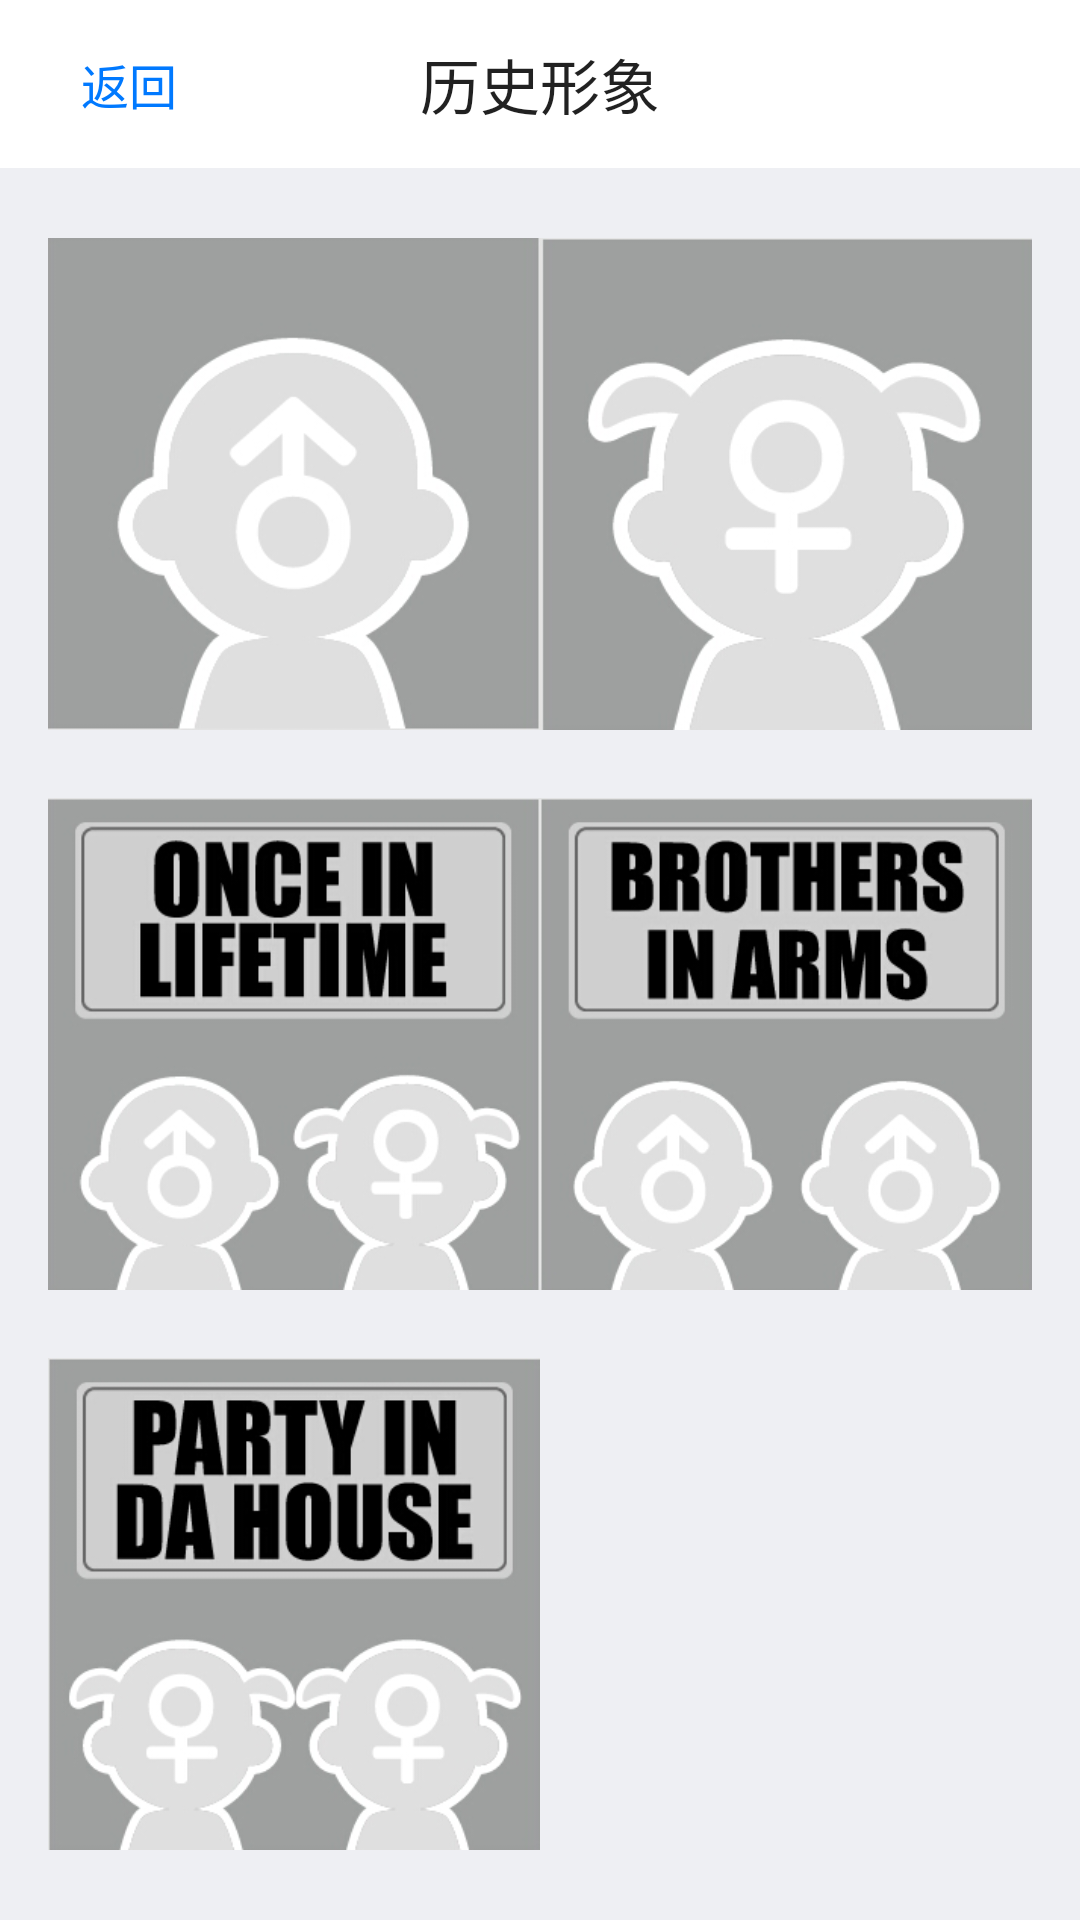

Write the Android layout XML for this screen, with the resource values it uses.
<!-- AndroidManifest.xml: application theme Theme.AppCompat.Light.NoActionBar -->
<!-- res/layout/activity_history_image.xml -->
<?xml version="1.0" encoding="utf-8"?>
<LinearLayout xmlns:android="http://schemas.android.com/apk/res/android"
    android:layout_width="match_parent"
    android:layout_height="match_parent"
    android:orientation="vertical"
    android:background="@color/white_100">

    <RelativeLayout
        android:layout_width="match_parent"
        android:layout_height="wrap_content"
        android:gravity="center_vertical"
        android:padding="8dp">

        <Button android:id="@+id/btn_back"
            android:layout_width="62dp"
            android:layout_height="40dp"
            android:background="@drawable/btn_back_bg_selector"
            android:text="  返回"
            android:textSize="16sp"
            android:textColor="@drawable/btn_back_bg_selector"/>

        <TextView
            android:layout_width="wrap_content"
            android:layout_height="wrap_content"
            android:text="历史形象"
            android:layout_centerInParent="true"
            android:gravity="center"
            android:textSize="20sp"
            android:textColor="@color/black_87"/>

    </RelativeLayout>

    <LinearLayout
        android:layout_width="match_parent"
        android:layout_height="match_parent"
        android:padding="16dp"
        android:background="@color/gray_bg"
        android:orientation="vertical">

        <LinearLayout
            android:layout_width="match_parent"
            android:layout_height="wrap_content"
            android:layout_weight="1"
            android:layout_marginBottom="8dp"
            android:orientation="horizontal">

            <ImageView
                android:layout_width="wrap_content"
                android:layout_height="wrap_content"
                android:layout_weight="1"
                android:src="@drawable/history_1"/>

            <ImageView
                android:layout_width="wrap_content"
                android:layout_height="wrap_content"
                android:layout_weight="1"
                android:src="@drawable/history_2"/>

        </LinearLayout>

        <LinearLayout
            android:layout_width="match_parent"
            android:layout_height="wrap_content"
            android:layout_weight="1"
            android:layout_marginBottom="8dp"
            android:orientation="horizontal">

            <ImageView
                android:layout_width="wrap_content"
                android:layout_height="wrap_content"
                android:layout_weight="1"
                android:src="@drawable/history_3"/>

            <ImageView
                android:layout_width="wrap_content"
                android:layout_height="wrap_content"
                android:layout_weight="1"
                android:src="@drawable/history_4"/>

        </LinearLayout>

        <LinearLayout
            android:layout_width="match_parent"
            android:layout_height="wrap_content"
            android:layout_weight="1"
            android:orientation="horizontal">

            <ImageView
                android:layout_width="wrap_content"
                android:layout_height="wrap_content"
                android:layout_weight="1"
                android:src="@drawable/history_5"/>

            <ImageView
                android:layout_width="wrap_content"
                android:layout_height="wrap_content"
                android:layout_weight="1"
                android:src="@drawable/history_6"/>

        </LinearLayout>

    </LinearLayout>

</LinearLayout>
<!-- resources referenced by this layout -->
<resources>
  <color name="black_87">#DE000000</color>
  <color name="gray_bg">#EEEFF3</color>
  <color name="white_100">#FFFFFF</color>
  <!-- drawable btn_back_bg_selector (drawable) -->
  <?xml version="1.0" encoding="utf-8" ?>
  <selector xmlns:android="http://schemas.android.com/apk/res/android">
      <item android:state_pressed="false"
          android:drawable="@drawable/bt_getback2_up"
          android:color="@color/back_blue"></item>
      <item android:state_pressed="true"
          android:drawable="@drawable/bt_getback2_down"
          android:color="@color/back_down"></item>
  </selector>
  <!-- drawable history_1: png bitmap (drawable, 22348 bytes) -->
  <!-- drawable history_2: png bitmap (drawable, 28349 bytes) -->
  <!-- drawable history_3: png bitmap (drawable, 40091 bytes) -->
  <!-- drawable history_4: png bitmap (drawable, 40615 bytes) -->
  <!-- drawable history_5: png bitmap (drawable, 43406 bytes) -->
  <!-- drawable history_6: png bitmap (drawable, 2965 bytes) -->
  <color name="back_blue">#0079FF</color>
  <color name="back_down">#B8DAFF</color>
</resources>
